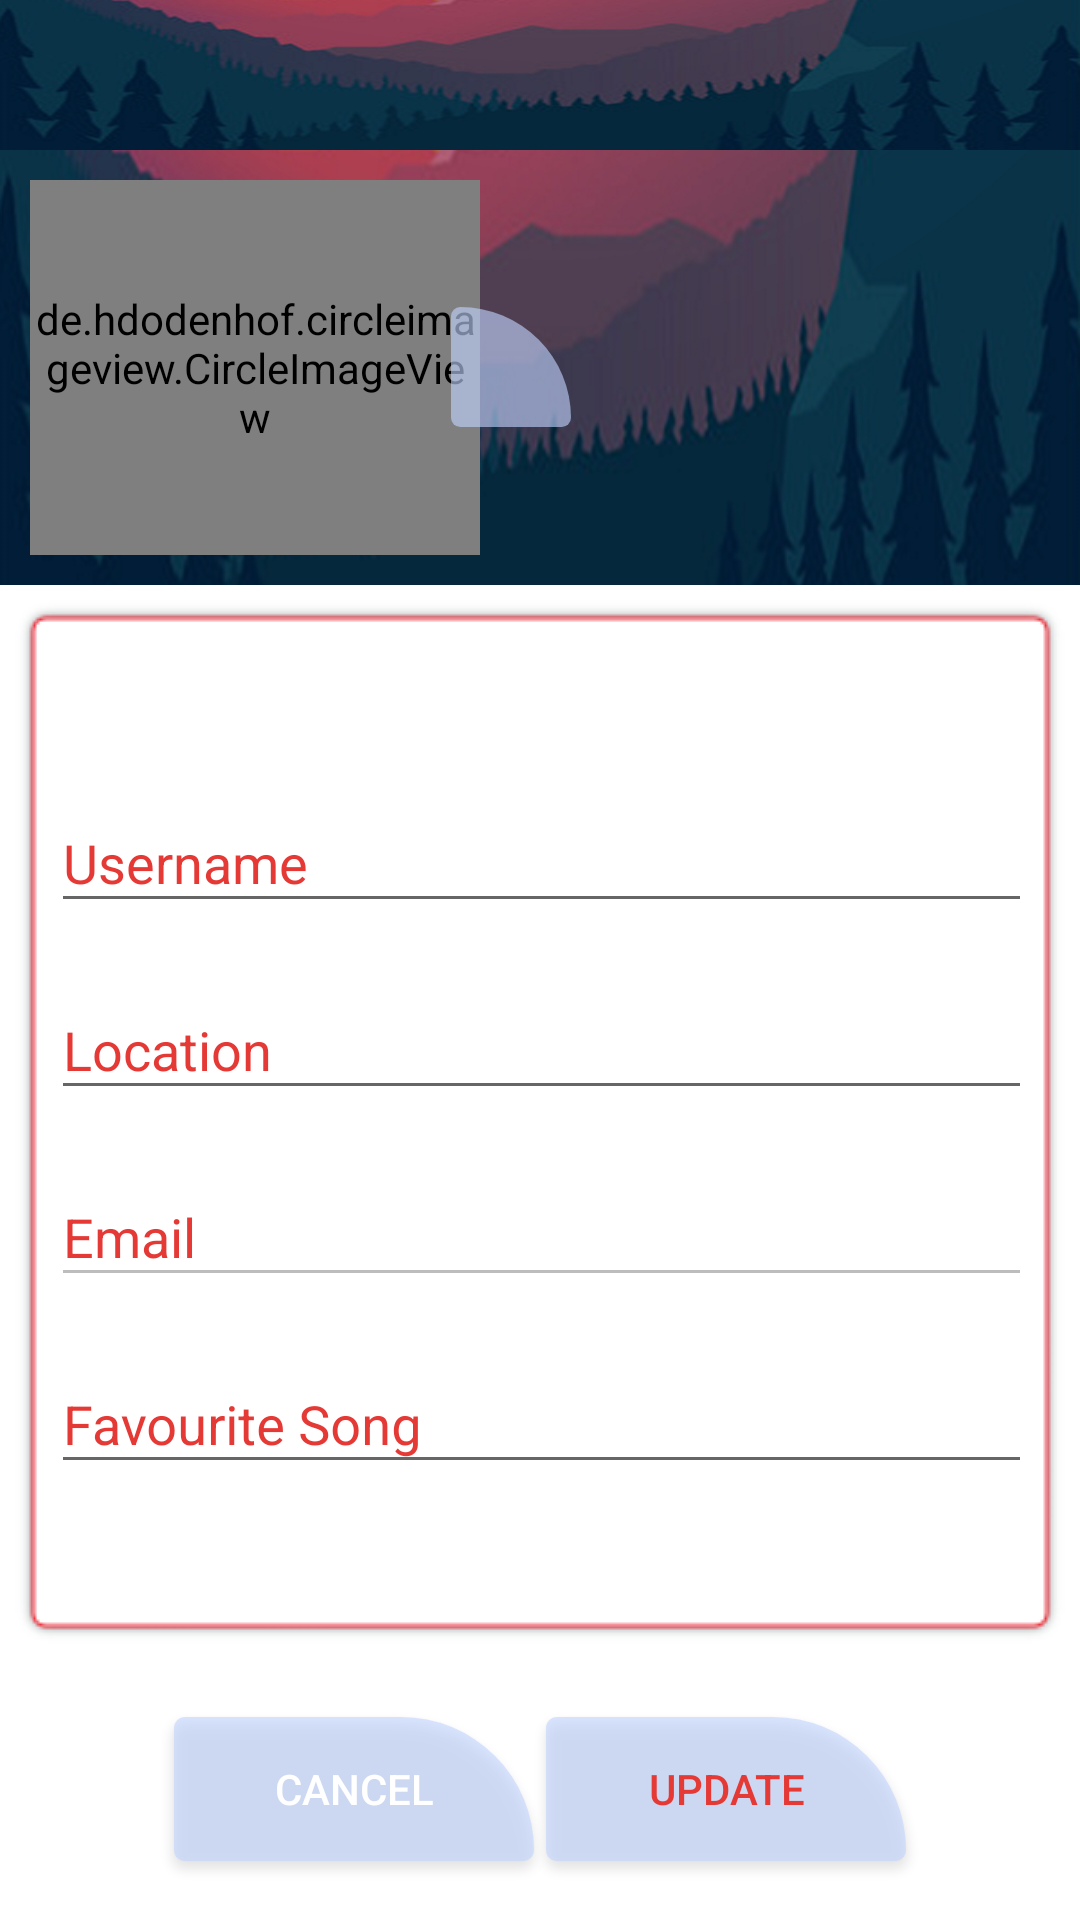

Reconstruct the res/layout file that produces this screen, plus the resources it refers to.
<!-- AndroidManifest.xml: application theme AppTheme -->
<!-- res/layout/activity_edit_profile.xml -->
<?xml version="1.0" encoding="utf-8"?>
<LinearLayout xmlns:android="http://schemas.android.com/apk/res/android"
    xmlns:app="http://schemas.android.com/apk/res-auto"
    xmlns:tools="http://schemas.android.com/tools"
    android:layout_width="match_parent"
    android:layout_height="match_parent"
    android:orientation="vertical"
    android:background="@color/white"
    android:weightSum="4"
    tools:context=".EditProfileActivity">

    <include layout="@layout/stylish_app_bar_layout"
        android:id="@+id/edit_pf_bar"/>

    <RelativeLayout
        android:layout_weight="1"
        android:layout_width="match_parent"
        android:layout_height="0dp"
        android:background="@drawable/pf_back">

        <de.hdodenhof.circleimageview.CircleImageView
            android:id="@+id/edit_profile_image"
            android:layout_width="150dp"
            android:layout_height="150dp"
            android:layout_margin="10dp"
            android:src="@drawable/dp"
            android:layout_alignParentStart="true"
            android:layout_centerInParent="true"
            app:civ_border_color="@color/red"
            app:civ_border_width="3dp"/>
        <ImageView
            android:id="@+id/edit_pf_img_btn"
            android:gravity="center"
            android:layout_width="40dp"
            android:layout_height="40dp"
            android:foreground="@drawable/edit_img_24dp"
            android:background="@drawable/btn"
            android:layout_centerInParent="true"
            android:layout_marginLeft="-20dp"
            android:layout_toRightOf="@+id/edit_profile_image"/>


    </RelativeLayout>

    <RelativeLayout
        android:layout_weight="2.4"
        android:layout_width="match_parent"
        android:layout_height="0dp"
        android:gravity="center"
        android:background="@drawable/shadow_back"
        android:layout_margin="5dp"

        >

        <com.google.android.material.textfield.TextInputLayout
            android:id="@+id/edit_display_name"
            android:layout_width="match_parent"
            android:layout_height="wrap_content"
            android:textColorHint="@color/red"
            android:layout_margin="5dp">

            <EditText
                android:layout_width="match_parent"
                android:layout_height="wrap_content"
                android:hint="Username"
                android:textColor="@color/blu"
                android:inputType="text" />
        </com.google.android.material.textfield.TextInputLayout>

        <com.google.android.material.textfield.TextInputLayout
            android:id="@+id/edit_loc"
            android:layout_margin="5dp"
            android:layout_below="@id/edit_display_name"
            android:textColorHint="@color/red"
            android:layout_width="match_parent"
            android:layout_height="wrap_content">

            <EditText
                android:layout_width="match_parent"
                android:layout_height="wrap_content"
                android:hint="Location"
                android:textColor="@color/blu"
                android:inputType="text"/>
        </com.google.android.material.textfield.TextInputLayout>

        <com.google.android.material.textfield.TextInputLayout
            android:id="@+id/edit_email"
            android:layout_margin="5dp"
            android:layout_below="@id/edit_loc"
            android:textColorHint="@color/red"
            android:layout_width="match_parent"
            android:layout_height="wrap_content">

            <EditText
                android:enabled="false"
                android:layout_width="match_parent"
                android:layout_height="wrap_content"
                android:hint="Email"
                android:textColor="@color/blu"
                />
        </com.google.android.material.textfield.TextInputLayout>

        <com.google.android.material.textfield.TextInputLayout
            android:id="@+id/edit_song"
            android:layout_margin="5dp"
            android:layout_below="@id/edit_email"
            android:textColorHint="@color/red"
            android:layout_width="match_parent"
            android:layout_height="wrap_content">

            <EditText
                android:layout_width="match_parent"
                android:layout_height="wrap_content"
                android:hint="Favourite Song"
                android:textColor="@color/blu"/>

        </com.google.android.material.textfield.TextInputLayout>

    </RelativeLayout>

    <LinearLayout
        android:layout_weight="0.6"
        android:layout_width="match_parent"
        android:layout_height="0dp"
        android:padding="5dp"

        android:gravity="center"
        >

        <Button
            android:id="@+id/edit_cancel"
            android:layout_width="120dp"
            android:layout_height="wrap_content"
            android:text="cancel"
            android:textColor="@color/white"
            android:layout_margin="2dp"
            android:background="@drawable/btn"/>
        <Button
            android:id="@+id/edit_update"
            android:layout_width="120dp"
            android:layout_height="wrap_content"
            android:text="update"
            android:textColor="@color/red"
            android:layout_margin="2dp"
            android:background="@drawable/btn"/>

    </LinearLayout>

</LinearLayout>
<!-- res/layout/stylish_app_bar_layout.xml (included above) -->
<?xml version="1.0" encoding="utf-8"?>
<androidx.appcompat.widget.Toolbar xmlns:android="http://schemas.android.com/apk/res/android"
    xmlns:app="http://schemas.android.com/apk/res-auto"
    android:id="@+id/main_app_bar"
    android:layout_width="match_parent"
    android:layout_height="50dp"
    app:titleTextColor="@color/white"
    android:background="@drawable/pf_back"
    android:theme="@style/ThemeOverlay.AppCompat.Dark.ActionBar">

</androidx.appcompat.widget.Toolbar>
<!-- resources referenced by this layout -->
<resources>
  <color name="blu">#01579B</color>
  <color name="red">#E53935</color>
  <color name="white">#FFFFFF</color>
  <!-- drawable btn (drawable) -->
  <?xml version="1.0" encoding="utf-8"?>
  <selector
      xmlns:android="http://schemas.android.com/apk/res/android">
      <item android:state_pressed="true">
          <shape android:shape="rectangle">
  
              <solid android:color="@color/red"/>
              <corners android:radius="10dp"/>
              <corners android:topRightRadius="120dp"/>
          </shape></item>
      <item>
          <shape android:shape="rectangle">
              <solid android:color="@color/grey"/>
              <corners android:radius="10dp"/>
              <corners android:topRightRadius="120dp"/>
          </shape></item>
  
  </selector>
  <!-- drawable edit_img_24dp (drawable) -->
  <vector android:height="24dp" android:tint="#CE3D24"
      android:viewportHeight="24.0" android:viewportWidth="24.0"
      android:width="24dp" xmlns:android="http://schemas.android.com/apk/res/android">
      <path android:fillColor="#FF000000" android:pathData="M21,19V5c0,-1.1 -0.9,-2 -2,-2H5c-1.1,0 -2,0.9 -2,2v14c0,1.1 0.9,2 2,2h14c1.1,0 2,-0.9 2,-2zM8.5,13.5l2.5,3.01L14.5,12l4.5,6H5l3.5,-4.5z"/>
  </vector>
  <!-- drawable pf_back: png bitmap (drawable, 151582 bytes) -->
  <style name="AppTheme" parent="Theme.AppCompat.Light.NoActionBar">
          
          <item name="colorPrimary">@color/colorPrimary</item>
          <item name="colorPrimaryDark">@color/colorPrimaryDark</item>
          <item name="colorAccent">@color/colorAccent</item>
      </style>
  <color name="grey">#9CC3D5FF</color>
  <color name="colorPrimary">#0677CF</color>
  <color name="colorPrimaryDark">#01579B</color>
  <color name="colorAccent">#01579B</color>
</resources>
